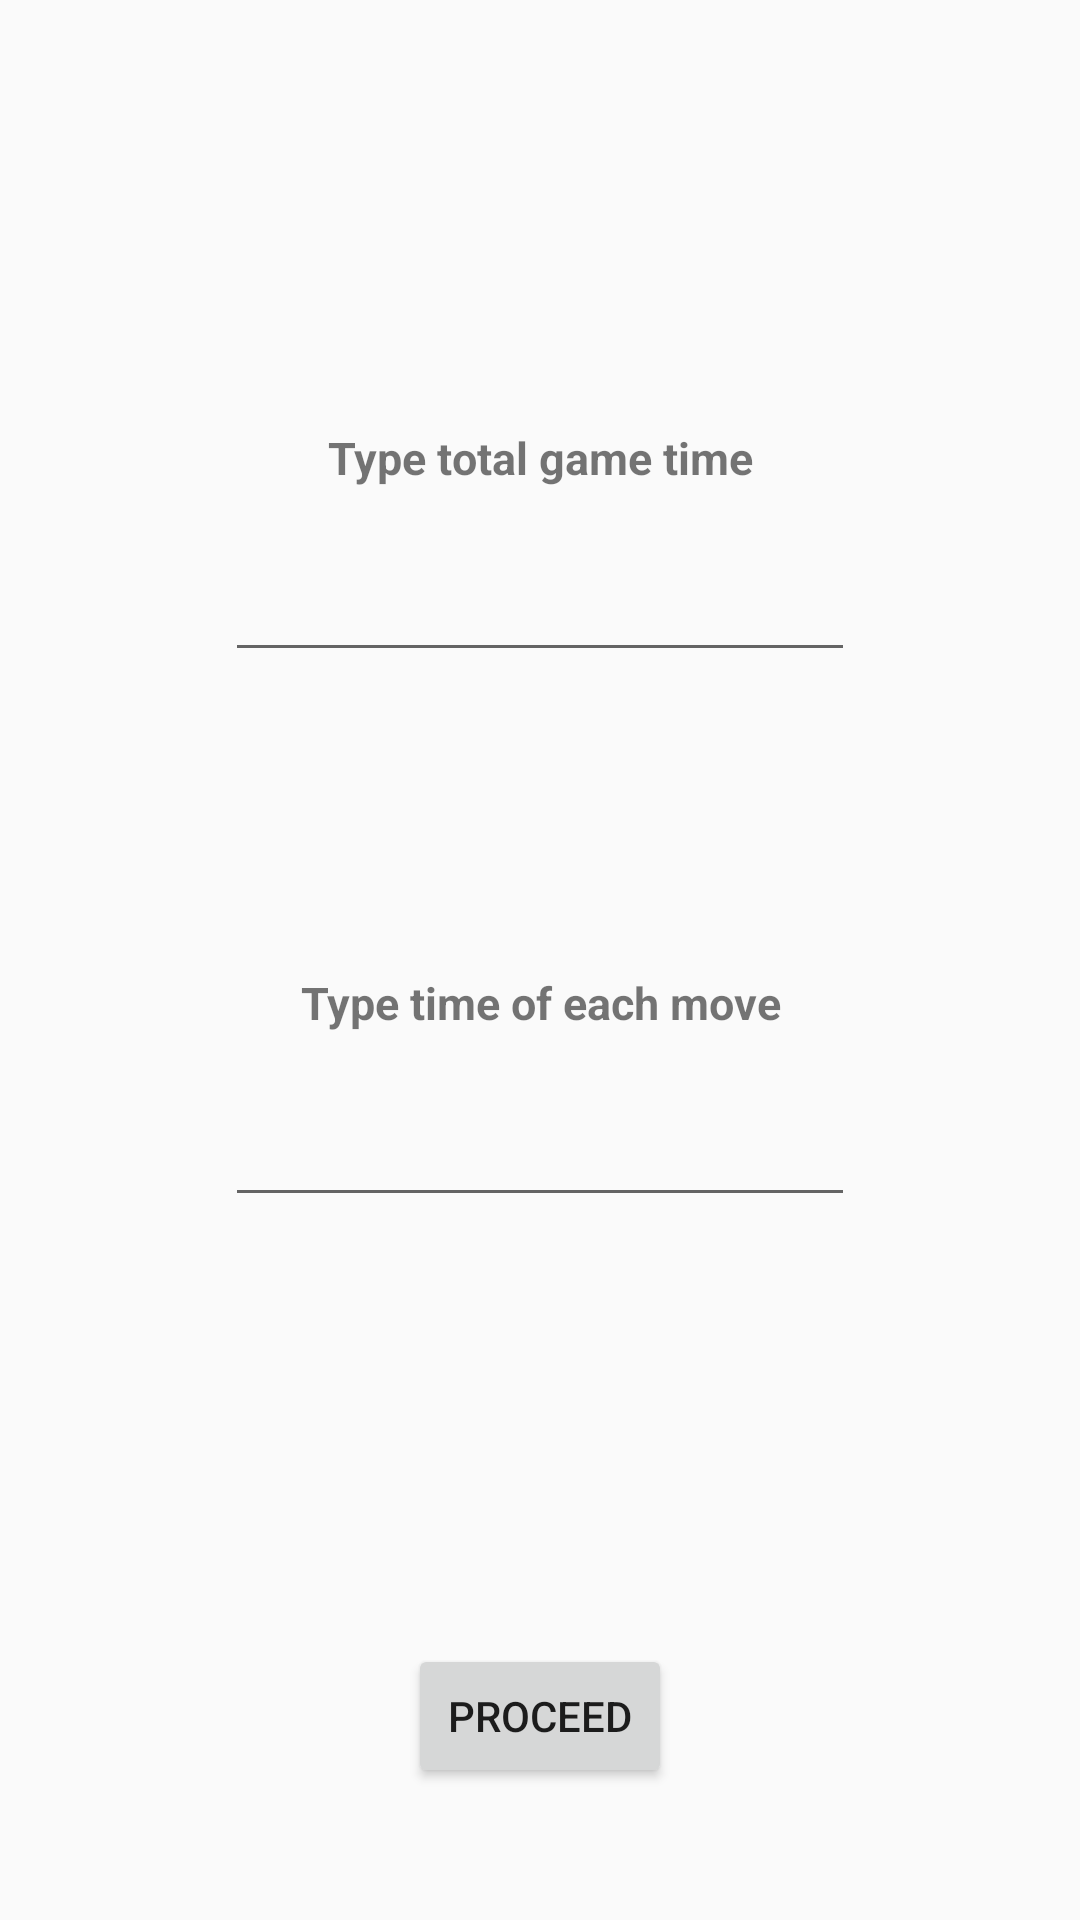

Write the Android layout XML for this screen, with the resource values it uses.
<!-- AndroidManifest.xml: application theme AppTheme -->
<!-- res/layout/activity_options_of_type.xml -->
<?xml version="1.0" encoding="utf-8"?>
<android.support.constraint.ConstraintLayout xmlns:android="http://schemas.android.com/apk/res/android"
    xmlns:app="http://schemas.android.com/apk/res-auto"
    xmlns:tools="http://schemas.android.com/tools"
    android:layout_width="match_parent"
    android:layout_height="match_parent"
    tools:context=".OptionsOfType">

    <LinearLayout
        android:id="@+id/linearLayout"
        android:layout_width="0dp"
        android:layout_height="0dp"
        android:layout_marginStart="8dp"
        android:layout_marginLeft="8dp"
        android:layout_marginTop="24dp"
        android:layout_marginEnd="8dp"
        android:layout_marginRight="8dp"
        android:layout_marginBottom="24dp"
        android:gravity="center"
        android:orientation="vertical"
        app:layout_constraintBottom_toTopOf="@+id/button3"
        app:layout_constraintEnd_toEndOf="parent"
        app:layout_constraintStart_toStartOf="parent"
        app:layout_constraintTop_toTopOf="parent">

        <TextView
            android:id="@+id/tvSetTotalTime"
            android:layout_width="match_parent"
            android:layout_height="wrap_content"
            android:gravity="center"
            android:textSize="15dp"
            android:text="Type total game time"
            android:textStyle="bold" />

        <Space
            android:layout_width="match_parent"
            android:layout_height="20dp" />

        <EditText
            android:id="@+id/etSetTotalTime"
            android:layout_width="wrap_content"
            android:layout_height="wrap_content"
            android:ems="10"
            android:gravity="center"
            android:inputType="time" />

        <Space
            android:layout_width="match_parent"
            android:layout_height="100dp" />

        <TextView
            android:id="@+id/tvSetIndividualTime"
            android:layout_width="match_parent"
            android:layout_height="wrap_content"
            android:gravity="center"
            android:textSize="15dp"
            android:text="Type time of each move"
            android:textStyle="bold" />

        <Space
            android:layout_width="match_parent"
            android:layout_height="20dp" />

        <EditText
            android:id="@+id/etSetIndividualTime"
            android:layout_width="wrap_content"
            android:layout_height="wrap_content"
            android:ems="10"
            android:gravity="center"
            android:inputType="time" />

    </LinearLayout>

    <Button
        android:id="@+id/button3"
        android:layout_width="wrap_content"
        android:layout_height="wrap_content"
        android:layout_marginStart="32dp"
        android:layout_marginLeft="32dp"
        android:layout_marginEnd="32dp"
        android:layout_marginRight="32dp"
        android:layout_marginBottom="44dp"
        android:text="Proceed"
        app:layout_constraintBottom_toBottomOf="parent"
        app:layout_constraintEnd_toEndOf="parent"
        app:layout_constraintStart_toStartOf="parent" />
</android.support.constraint.ConstraintLayout>
<!-- resources referenced by this layout -->
<resources>
  <style name="AppTheme" parent="Theme.AppCompat.Light.DarkActionBar">
          
          <item name="colorPrimary">#C0C0C0</item>
          <item name="colorPrimaryDark">#C0C0C0</item>
          <item name="colorAccent">@color/colorAccent</item>
      </style>
  <!-- not gathered from this repository: default colours our renderer supplied (Android Studio template values) -->
  <color name="colorAccent">#FF03DAC5</color>
</resources>
